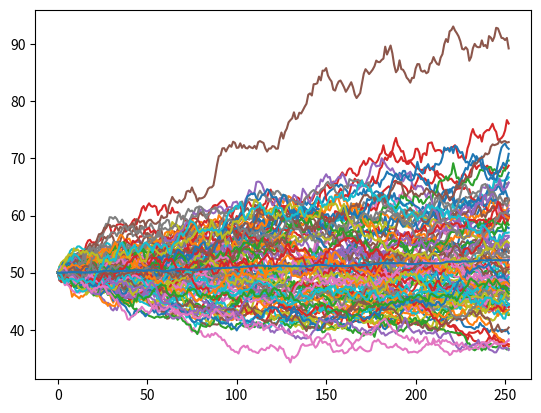

Source code (Python): (Note: this script raises an exception after producing the figure.)
import numpy as np
import pandas as pd
import matplotlib.pyplot as plt

NUM_OF_SIMULATIONS = 100

def stock_monte_carlo(S0, mu, sigma, N=252):
    results = []

    #number of simulation -> possible S(t) realizations of the process
    for _ in range(NUM_OF_SIMULATIONS):
        prices = [S0]
        for _ in range(N):
            #stimulate the change day by day
            stock_price = prices[-1] * np.exp((mu - 0.5 * sigma**2) + sigma * np.random.normal())
            prices.append(stock_price)
        results.append(prices)
    simulation_data = pd.DataFrame(results)
    #the given columns will contain the time series for a given simulation
    simulation_data = simulation_data.T
    simulation_data['mean'] = simulation_data.mean(axis=1)
    print(simulation_data)
    plt.plot(simulation_data)
    plt.show()
    print('Prediction for future price stock: $%.2f' %simulation_data['mean'].tail(1))

if __name__ == '__main__':
    stock_monte_carlo(50, 0.0002, 0.01)
